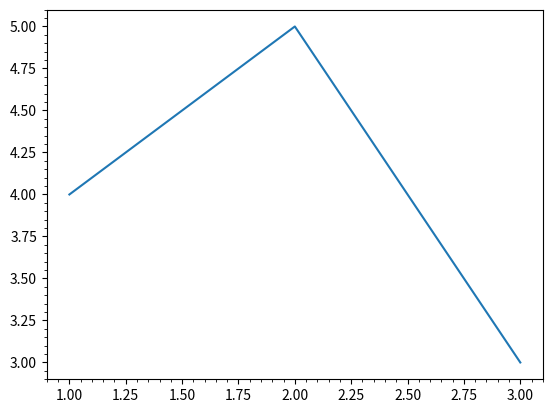

The matplotlib source for this figure:
import matplotlib.pyplot as plt
# Diagramm erstellen
fig, ax = plt.subplots()
ax.minorticks_on()  # Aktiviert Minor-Ticks

# Beispielplot
plt.plot([1, 2, 3], [4, 5, 3])
plt.show()